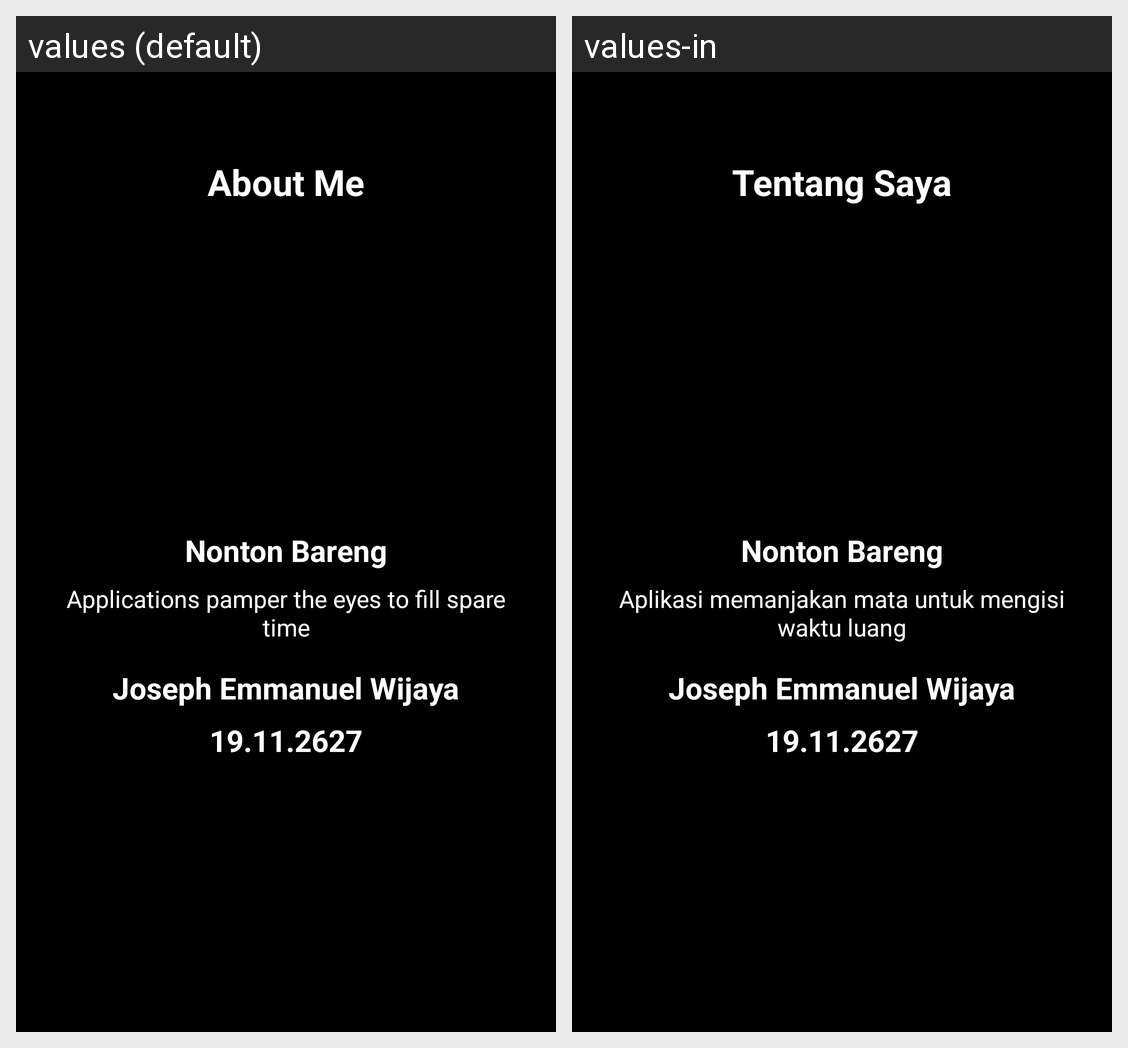

The Android screen above is rendered under two locales of the same app. Produce the string resources it draws, with the default and per-locale values.
Android screen res/layout/activity_about.xml rendered under 2 locales, left to right: values (default), values-in. Device: Nexus 5 (rendered at 1080×1920; each locale shown at half size, 540×960, under a caption strip naming it); theme Theme.NontonBareng.
Strings drawn on this screen, with the default value and each locale's value (text and hints the layout hard-codes, and strings that could not be matched under every locale, appear in the picture but are not listed):

about_me
  values: About Me
  values-in: Tentang Saya

nonton_bareng
  values: Nonton Bareng
  values-in: Nonton Bareng

about_desc
  values: Applications pamper the eyes to fill spare time
  values-in: Aplikasi memanjakan mata untuk mengisi waktu luang

name
  values: Joseph Emmanuel Wijaya
  values-in: Joseph Emmanuel Wijaya

nim
  values: 19.11.2627
  values-in: 19.11.2627
